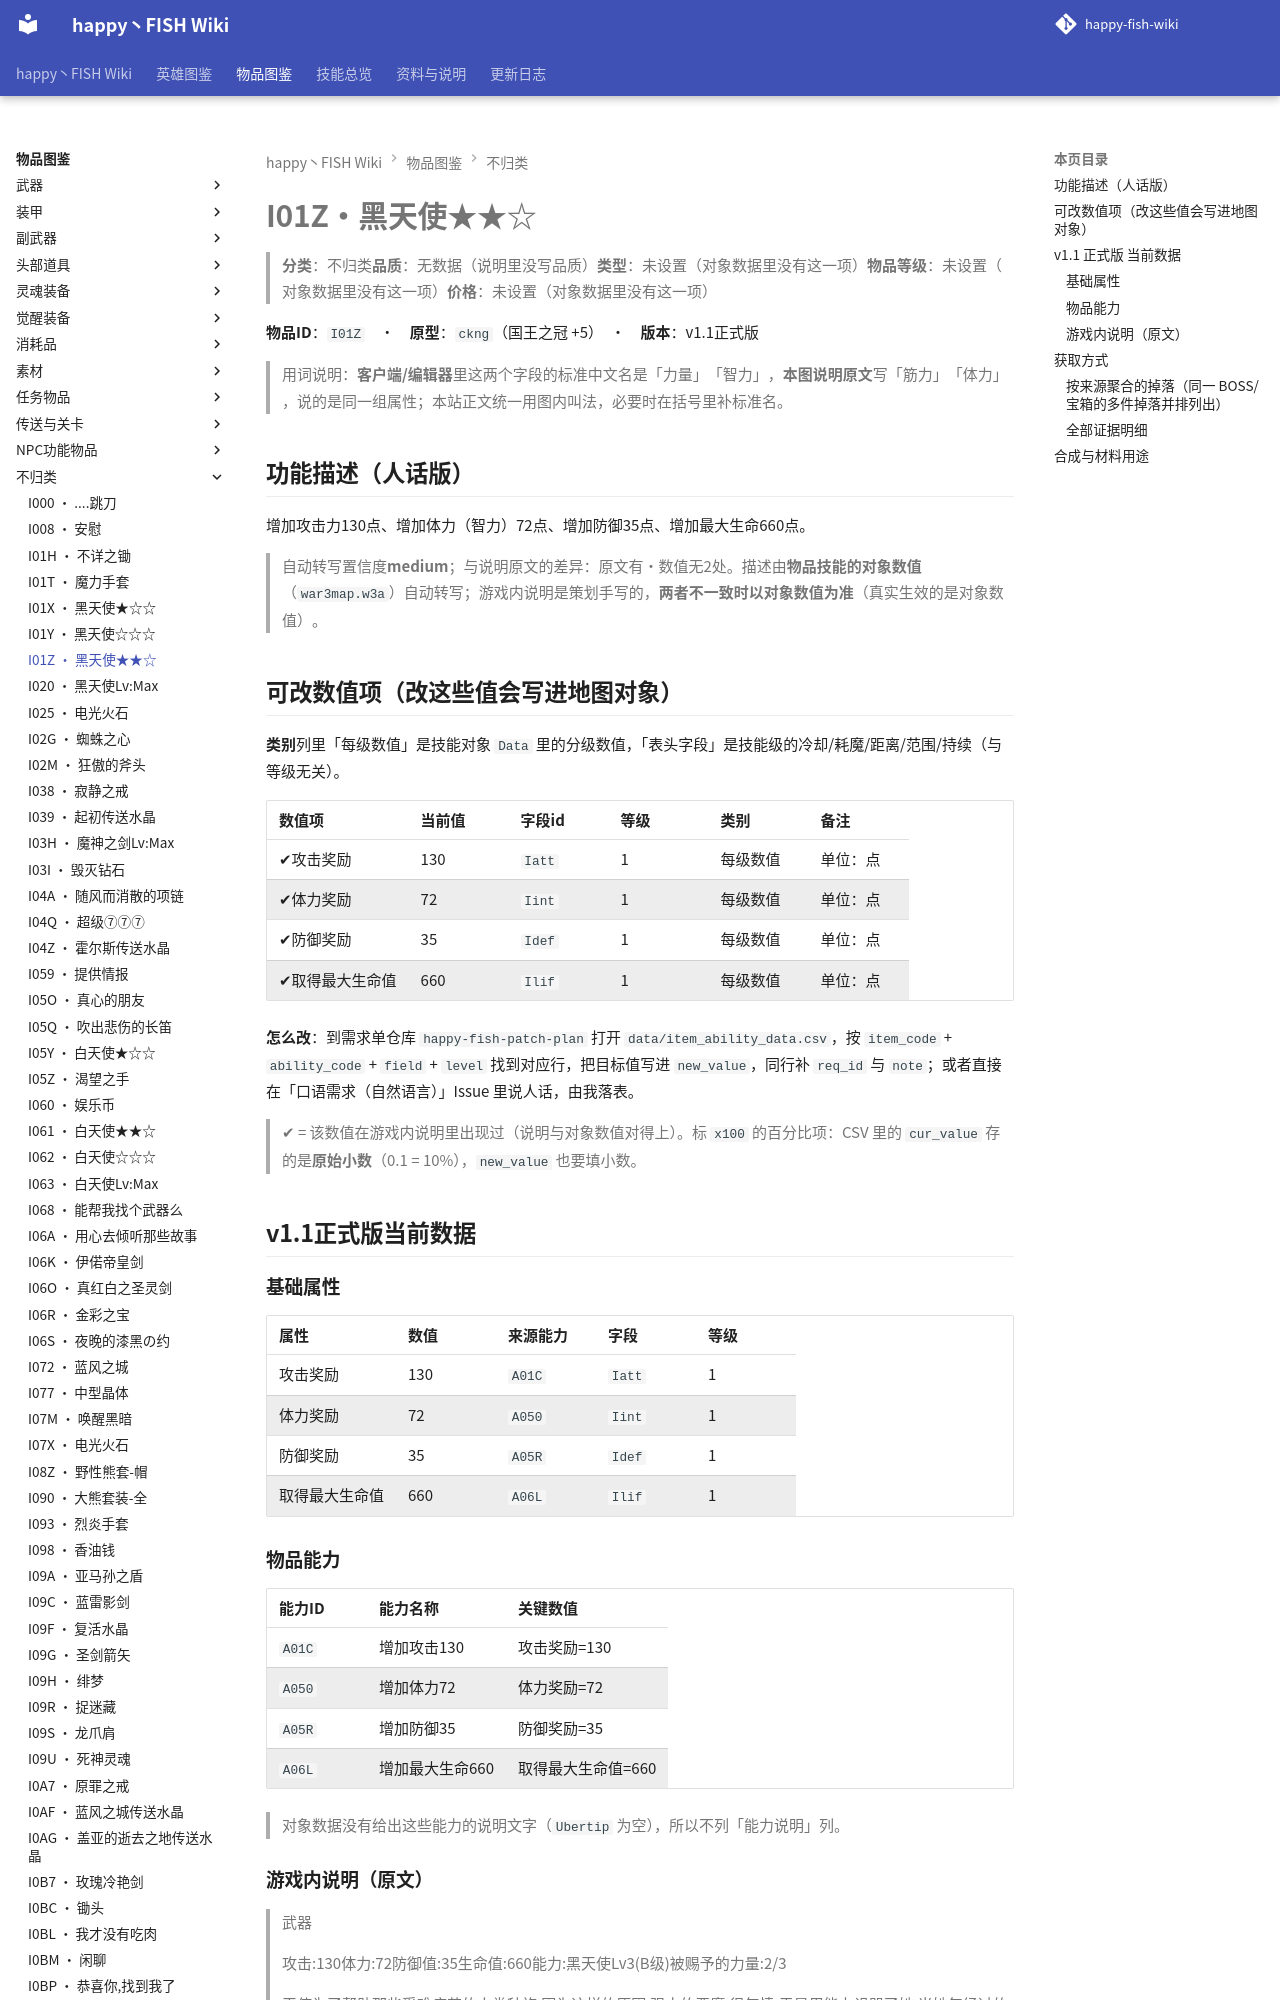

repository: slasher233/happy-fish-sao-wiki · page: items/不归类/I01Z_黑天使★★☆/index.html · generator: mkdocs

# I01Z · 黑天使★★☆

> **分类**：不归类　**品质**：无数据（说明里没写品质）　**类型**：未设置（对象数据里没有这一项）　**物品等级**：未设置（对象数据里没有这一项）　**价格**：未设置（对象数据里没有这一项）

**物品 ID**：`I01Z`　·　**原型**：`ckng`（国王之冠 +5）　·　**版本**：v1.1 正式版

> 用词说明：**客户端/编辑器**里这两个字段的标准中文名是「力量」「智力」，**本图说明原文**写「筋力」「体力」，说的是同一组属性；本站正文统一用图内叫法，必要时在括号里补标准名。

## 功能描述（人话版）

增加攻击力 130 点、增加体力（智力） 72 点、增加防御 35 点、增加最大生命 660 点。

> 自动转写置信度 **medium**；与说明原文的差异：原文有·数值无 2 处。
> 描述由**物品技能的对象数值**（`war3map.w3a`）自动转写；游戏内说明是策划手写的，**两者不一致时以对象数值为准**（真实生效的是对象数值）。

## 可改数值项（改这些值会写进地图对象）

**类别**列里「每级数值」是技能对象 `Data` 里的分级数值，「表头字段」是技能级的冷却/耗魔/距离/范围/持续（与等级无关）。

| 数值项 | 当前值 | 字段 id | 等级 | 类别 | 备注 |
| --- | --- | --- | --- | --- | --- |
| ✔ 攻击奖励 | 130 | `Iatt` | 1 | 每级数值 | 单位：点 |
| ✔ 体力奖励 | 72 | `Iint` | 1 | 每级数值 | 单位：点 |
| ✔ 防御奖励 | 35 | `Idef` | 1 | 每级数值 | 单位：点 |
| ✔ 取得最大生命值 | 660 | `Ilif` | 1 | 每级数值 | 单位：点 |


**怎么改**：到需求单仓库 `happy-fish-patch-plan` 打开 `data/item_ability_data.csv`，按 `item_code` + `ability_code` + `field` + `level` 找到对应行，把目标值写进 `new_value`，同行补 `req_id` 与 `note`；或者直接在「口语需求（自然语言）」Issue 里说人话，由我落表。

> ✔ = 该数值在游戏内说明里出现过（说明与对象数值对得上）。标 `x100` 的百分比项：CSV 里的 `cur_value` 存的是**原始小数**（0.1 = 10%），`new_value` 也要填小数。

## v1.1 正式版 当前数据

### 基础属性

| 属性 | 数值 | 来源能力 | 字段 | 等级 |
| --- | --- | --- | --- | --- |
| 攻击奖励 | 130 | `A01C` | `Iatt` | 1 |
| 体力奖励 | 72 | `A050` | `Iint` | 1 |
| 防御奖励 | 35 | `A05R` | `Idef` | 1 |
| 取得最大生命值 | 660 | `A06L` | `Ilif` | 1 |
